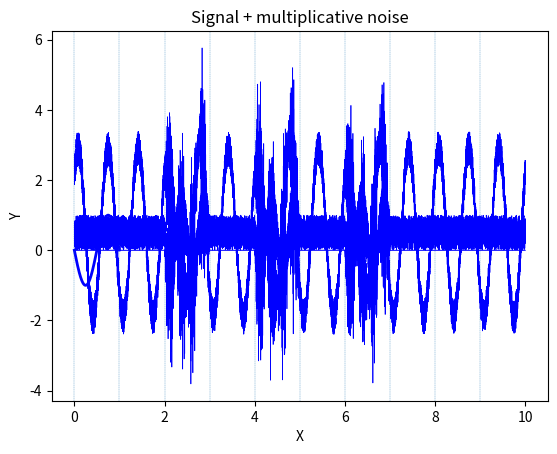

Generate this figure with matplotlib: (Note: this script raises an exception after producing the figure.)
# -*- coding: utf-8 -*-
"""
Created on Sat Mar 14 17:52:44 2020

illustrating the signal to noise ratio, and when averaging does or does not work.
[redacted]
"""
import matplotlib.pyplot as plt
import numpy as np



# let us imagine that we have a signal at a frequency of 1 Hz, a phase of pi and an amplitude of 1
time = np.arange(0.,1,0.001); time[0:5]
freq = 1  #frequency
phi  = np.pi  #phase
a    = 1.  #amplitude

def f(t):
     y=a*np.sin(2*np.pi*freq*t+phi)
     return y
y_ori = []
for value in time:
    y_ori.append(f(value))    

#%% plot
plt.plot(time, y_ori, color = 'blue',linewidth=2, linestyle='-')  
plt.title("Waveform of a certain signal in the brain")  
plt.xlabel("X")  
plt.ylabel("Y")  
plt.show()  
#%% let us imagine we have this signal at some trials, but not in others such as:
time = np.arange(0.,10,0.001); time[0:5]
freq = 2  #frequency
phi  = np.pi  #phase
a    = 1.  #amplitude

def f(t):
     y=a*np.sin(2*np.pi*freq*t+phi)
     return y
y_ori = []
event = [2,4,6] ## say we give at these moment a certain stimuli
for value in time:
    if event[0]<value<event[0]+1 or event[1]<value<event[1]+1 or event[2]<value<event[2]+1:
        y_ori.append(f(value))   
    else:
        y_ori.append(0)

for markers in np.arange(0,10,1):
    plt.axvline(markers, linewidth=0.25, linestyle ='--')
plt.plot(time, y_ori, color = 'blue',linewidth=0.5, linestyle='-')  
plt.title("Waveform of the signal during all our trials")  
plt.xlabel("X")  
plt.ylabel("Y")  
plt.show()  

#%% now let us add some noise to all this
#1) random noise
random_noise = np.random.rand(len(time)); print(random_noise[0:5])
# we add this to our plot:
y_ori_rand = y_ori + random_noise ## note: this is additive noise; it has nothing to do with our measurement
plt.plot(time, y_ori_rand, color = 'blue',linewidth=0.5, linestyle='-')  
plt.title("Signal + random noise")  
plt.xlabel("X")  
plt.ylabel("Y")  
plt.show() 

#%%
#2) you can also add systematic noise: 
freq = 1.5
a = 2.4 # you can play with the amplitude and see how this affects the signal
phi = np.pi/4
systematic_noise = []
for t in time:
    systematic_noise.append(a*np.sin(2*np.pi*freq*t+phi))
y_ori_rand_sys = y_ori + random_noise + systematic_noise
plt.plot(time, y_ori_rand_sys, color = 'blue',linewidth=0.5, linestyle='-')  
plt.title("Signal + random noise + systematic noise")  
plt.xlabel("X")  
plt.ylabel("Y")  
plt.show()     

#%% you can also have noise that is linked to your measure:
multiplicative_noise = np.random.randn(len(time))*y_ori; multiplicative_noise[0:5]
y_ori_rand_sys_mul = y_ori + random_noise + systematic_noise + multiplicative_noise
plt.plot(time, y_ori_rand_sys_mul, color = 'blue',linewidth=0.5, linestyle='-')  
plt.title("Signal + random noise + systematic noise + multiplicative")  
plt.xlabel("X")  
plt.ylabel("Y")  
plt.show()   
#%% only multiplicative
y_ori_mul = y_ori+multiplicative_noise
plt.plot(time, y_ori_mul, color = 'blue',linewidth=0.5, linestyle='-')  
plt.title("Signal + multiplicative noise")  
plt.xlabel("X")  
plt.ylabel("Y")  
plt.show()   


#%% would averaging work here to recover our signal?
import pandas
data = pandas.DataFrame(y_ori_rand_sys, index = np.repeat(range(0,10),1000),columns=['y']);data [0:10] #index represents the trial number
time_series = np.zeros((int(len(time)/10),len(event))); time_series
i = 0
for n in event:
    time_series[:,i] = data['y'][data.index.all==n]
    i +=1
print('The first column indicates all y values at time {0}, the second at {1} and the third at {2}:'.format(event[0],event[1],event[2]))
print(time_series[0:5,:])

# now we can take the mean of each time point by 'squeezing' these three columns
average = np.mean(time_series, axis = 1); average
print(len(average))
#let us plot this and have a look at it:
plt.plot(np.arange(0,len(average)), average, color = 'blue',linewidth=0.5, linestyle='-')  
plt.title("Average waveform")  
plt.xlabel("X")  
plt.ylabel("Y")  
plt.show()   


